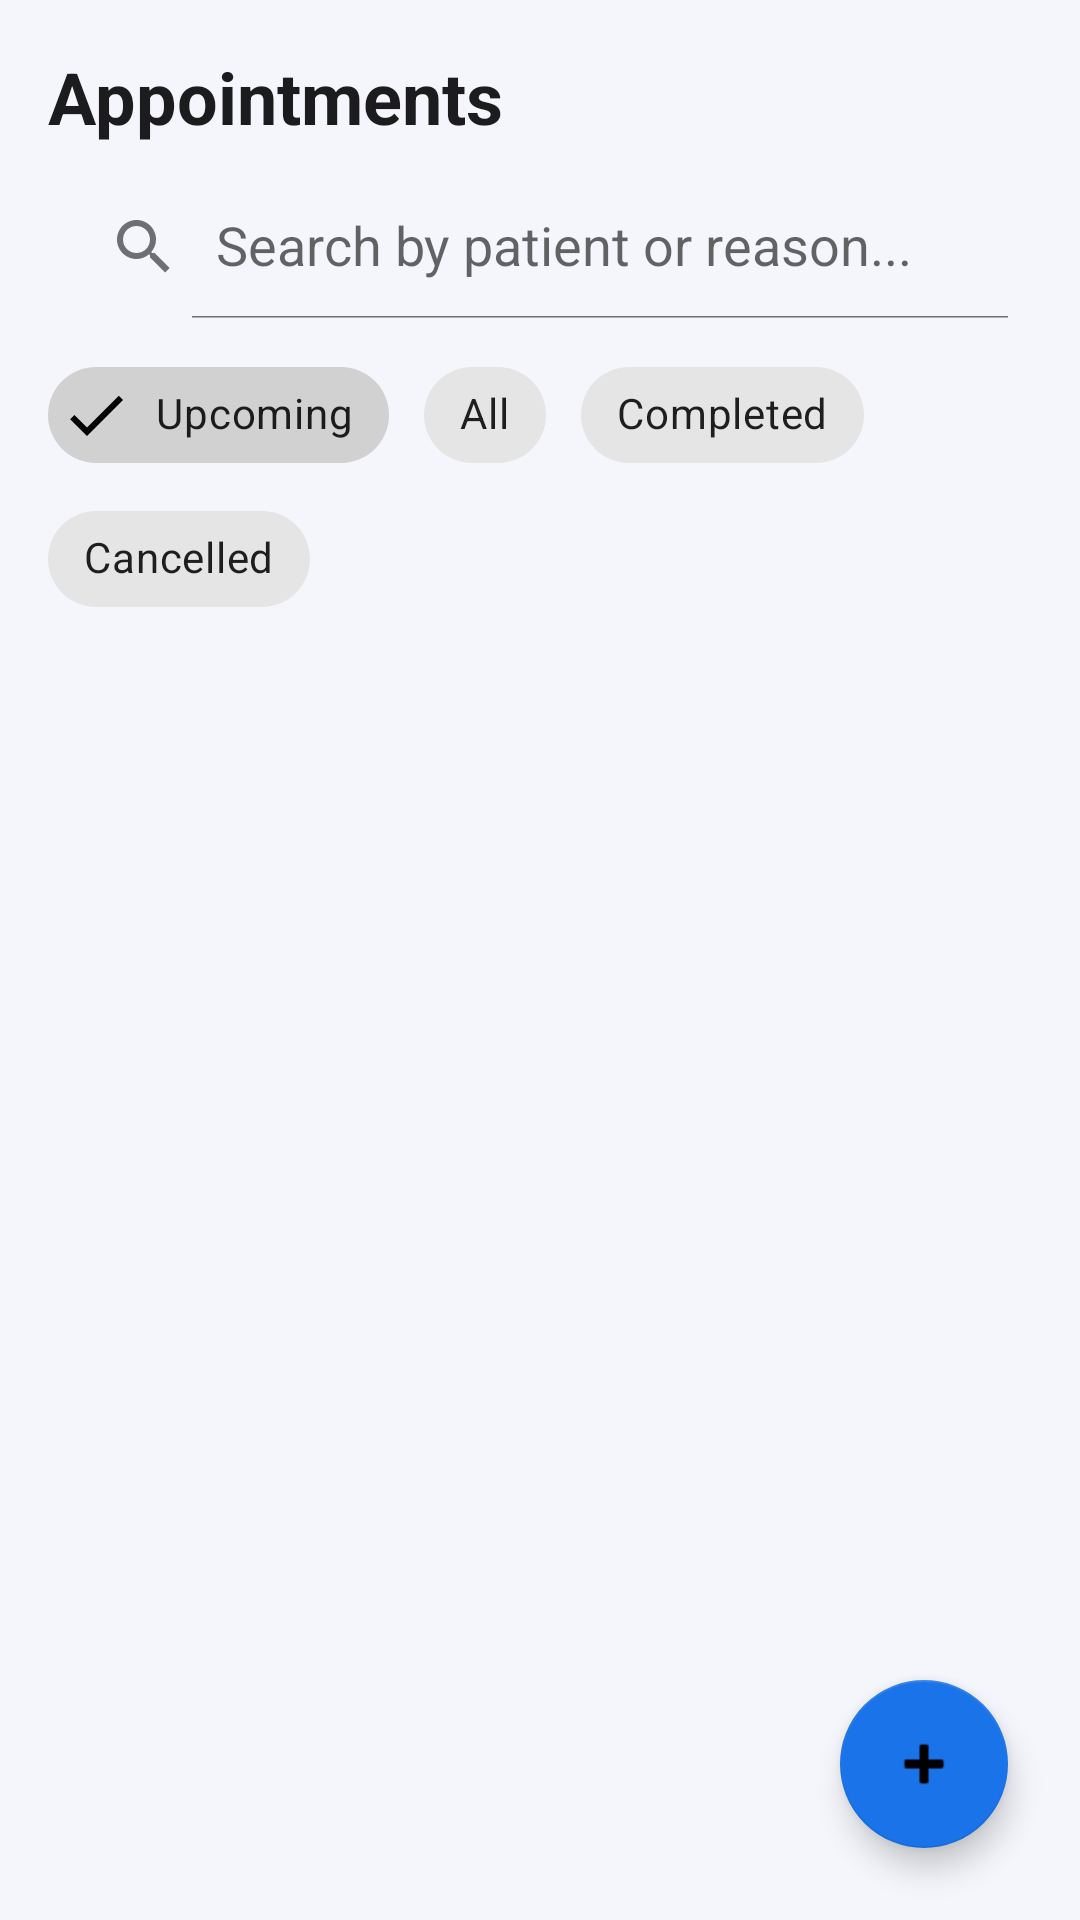

Android layout source for this screen:
<!-- AndroidManifest.xml: application theme Theme.CareSync -->
<!-- res/layout/fragment_appointments.xml -->
<?xml version="1.0" encoding="utf-8"?>
<androidx.coordinatorlayout.widget.CoordinatorLayout
    xmlns:android="http://schemas.android.com/apk/res/android"
    xmlns:app="http://schemas.android.com/apk/res-auto"
    xmlns:tools="http://schemas.android.com/tools"
    android:layout_width="match_parent"
    android:layout_height="match_parent"
    android:background="@color/background">

    <LinearLayout
        android:layout_width="match_parent"
        android:layout_height="match_parent"
        android:orientation="vertical"
        android:padding="16dp">

        <TextView
            android:layout_width="wrap_content"
            android:layout_height="wrap_content"
            android:text="Appointments"
            android:textSize="24sp"
            android:textStyle="bold"
            android:textColor="@color/text_primary"
            android:layout_marginBottom="10dp"/>

        
        <androidx.appcompat.widget.SearchView
            android:id="@+id/searchView"
            android:layout_width="match_parent"
            android:layout_height="wrap_content"
            android:layout_marginBottom="8dp"
            app:iconifiedByDefault="false"
            app:queryHint="Search by patient or reason..."/>

        
        <com.google.android.material.chip.ChipGroup
            android:id="@+id/chipGroup"
            android:layout_width="match_parent"
            android:layout_height="wrap_content"
            android:layout_marginBottom="12dp"
            app:singleSelection="true">

            <com.google.android.material.chip.Chip
                android:id="@+id/chipUpcoming"
                style="@style/Widget.MaterialComponents.Chip.Filter"
                android:layout_width="wrap_content"
                android:layout_height="wrap_content"
                android:text="Upcoming"
                android:checked="true"/>

            <com.google.android.material.chip.Chip
                android:id="@+id/chipAll"
                style="@style/Widget.MaterialComponents.Chip.Filter"
                android:layout_width="wrap_content"
                android:layout_height="wrap_content"
                android:text="All"/>

            <com.google.android.material.chip.Chip
                android:id="@+id/chipCompleted"
                style="@style/Widget.MaterialComponents.Chip.Filter"
                android:layout_width="wrap_content"
                android:layout_height="wrap_content"
                android:text="Completed"/>

            <com.google.android.material.chip.Chip
                android:id="@+id/chipCancelled"
                style="@style/Widget.MaterialComponents.Chip.Filter"
                android:layout_width="wrap_content"
                android:layout_height="wrap_content"
                android:text="Cancelled"/>

        </com.google.android.material.chip.ChipGroup>

        <TextView
            android:id="@+id/tvEmpty"
            android:layout_width="match_parent"
            android:layout_height="wrap_content"
            android:text="No appointments found."
            android:textAlignment="center"
            android:textSize="15sp"
            android:textColor="@color/text_secondary"
            android:layout_marginTop="80dp"
            android:visibility="gone"
            tools:visibility="visible"/>

        <androidx.recyclerview.widget.RecyclerView
            android:id="@+id/recyclerAppointments"
            android:layout_width="match_parent"
            android:layout_height="0dp"
            android:layout_weight="1"
            android:clipToPadding="false"
            android:paddingBottom="80dp"/>

    </LinearLayout>

    <com.google.android.material.floatingactionbutton.FloatingActionButton
        android:id="@+id/fabAddAppointment"
        android:layout_width="wrap_content"
        android:layout_height="wrap_content"
        android:layout_gravity="bottom|end"
        android:layout_margin="24dp"
        android:src="@android:drawable/ic_input_add"
        app:backgroundTint="@color/primary"/>

</androidx.coordinatorlayout.widget.CoordinatorLayout>
<!-- resources referenced by this layout -->
<resources>
  <color name="background">#F4F6FB</color>
  <color name="primary">#1A73E8</color>
  <color name="text_primary">#1C1C1E</color>
  <color name="text_secondary">#6E6E73</color>
  <style name="Theme.CareSync" parent="Theme.MaterialComponents.DayNight.DarkActionBar">
          
          <item name="colorPrimary">@color/primary</item>
          <item name="colorPrimaryVariant">@color/primary_dark</item>
          <item name="colorOnPrimary">@color/white</item>
          <item name="android:windowBackground">@color/background</item>
          <item name="android:textColorPrimary">@color/text_primary</item>
          <item name="android:textColorSecondary">@color/text_secondary</item>
      </style>
  <color name="primary_dark">#1558B0</color>
  <color name="white">#FFFFFF</color>
</resources>
